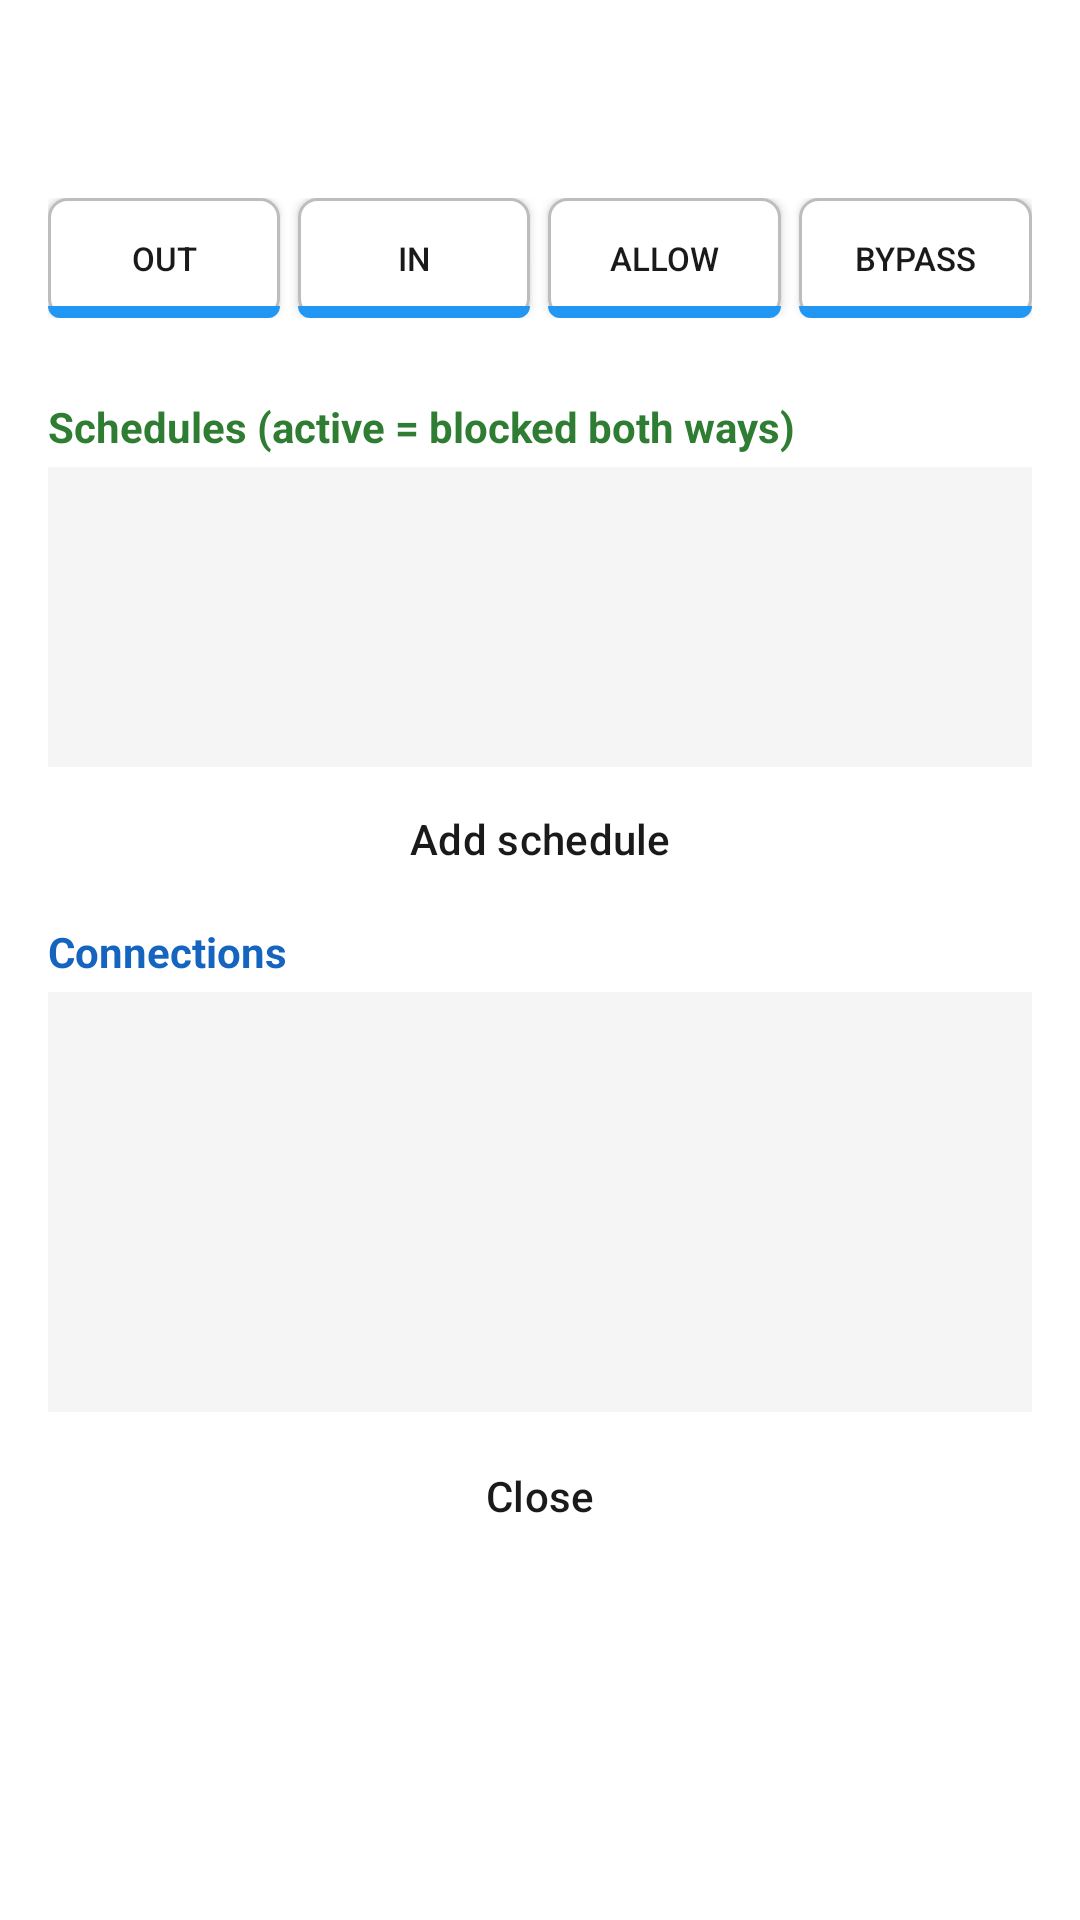

Produce the Android XML layout that renders to this screen, including the resource entries it uses.
<!-- AndroidManifest.xml: application theme Theme.NetMonitor -->
<!-- res/layout/dialog_app_detail.xml -->
<?xml version="1.0" encoding="utf-8"?>
<LinearLayout xmlns:android="http://schemas.android.com/apk/res/android"
    android:layout_width="match_parent"
    android:layout_height="wrap_content"
    android:orientation="vertical"
    android:padding="16dp"
    android:background="@color/md_theme_surface">

    <LinearLayout
        android:layout_width="match_parent"
        android:layout_height="wrap_content"
        android:orientation="horizontal"
        android:gravity="center_vertical"
        android:paddingBottom="10dp">

        <ImageView
            android:id="@+id/detailIcon"
            android:layout_width="40dp"
            android:layout_height="40dp"
            android:layout_marginEnd="10dp"
            android:contentDescription="@null" />

        <LinearLayout
            android:layout_width="0dp"
            android:layout_height="wrap_content"
            android:layout_weight="1"
            android:orientation="vertical">

            <TextView
                android:id="@+id/detailAppName"
                android:layout_width="match_parent"
                android:layout_height="wrap_content"
                android:textColor="@color/md_theme_on_surface"
                android:textSize="16sp"
                android:textStyle="bold"
                android:maxLines="1"
                android:ellipsize="end" />

            <TextView
                android:id="@+id/detailPackage"
                android:layout_width="match_parent"
                android:layout_height="wrap_content"
                android:textColor="@color/md_theme_on_surface_variant"
                android:textSize="11sp"
                android:maxLines="1"
                android:ellipsize="end" />
        </LinearLayout>
    </LinearLayout>

    
    <LinearLayout
        android:layout_width="match_parent"
        android:layout_height="wrap_content"
        android:orientation="horizontal"
        android:gravity="center"
        android:paddingBottom="4dp">

        <ToggleButton
            android:id="@+id/switchBlockOut"
            android:layout_width="0dp"
            android:layout_height="40dp"
            android:layout_weight="1"
            android:layout_marginEnd="3dp"
            android:textOn="Out"
            android:textOff="Out"
            android:textSize="11sp"
            android:minHeight="0dp"
            android:minWidth="0dp"
            android:background="@drawable/bg_toggle_direction"
            android:textColor="@color/toggle_direction_text"
            android:button="@null" />

        <ToggleButton
            android:id="@+id/switchBlockIn"
            android:layout_width="0dp"
            android:layout_height="40dp"
            android:layout_weight="1"
            android:layout_marginStart="3dp"
            android:layout_marginEnd="3dp"
            android:textOn="In"
            android:textOff="In"
            android:textSize="11sp"
            android:minHeight="0dp"
            android:minWidth="0dp"
            android:background="@drawable/bg_toggle_direction"
            android:textColor="@color/toggle_direction_text"
            android:button="@null" />

        <ToggleButton
            android:id="@+id/switchAllow"
            android:layout_width="0dp"
            android:layout_height="40dp"
            android:layout_weight="1"
            android:layout_marginStart="3dp"
            android:layout_marginEnd="3dp"
            android:textOn="Allow"
            android:textOff="Allow"
            android:textSize="11sp"
            android:minHeight="0dp"
            android:minWidth="0dp"
            android:background="@drawable/bg_toggle_bypass"
            android:textColor="@color/toggle_bypass_text"
            android:button="@null" />

        <ToggleButton
            android:id="@+id/switchBypass"
            android:layout_width="0dp"
            android:layout_height="40dp"
            android:layout_weight="1"
            android:layout_marginStart="3dp"
            android:textOn="Bypass"
            android:textOff="Bypass"
            android:textSize="11sp"
            android:minHeight="0dp"
            android:minWidth="0dp"
            android:background="@drawable/bg_toggle_bypass"
            android:textColor="@color/toggle_bypass_text"
            android:button="@null" />
    </LinearLayout>

    <TextView
        android:id="@+id/profileModeHint"
        android:layout_width="match_parent"
        android:layout_height="wrap_content"
        android:textColor="@color/md_theme_on_surface_variant"
        android:textSize="11sp"
        android:paddingBottom="8dp" />

    <TextView
        android:layout_width="match_parent"
        android:layout_height="wrap_content"
        android:text="Schedules (active = blocked both ways)"
        android:textColor="@color/status_running"
        android:textStyle="bold"
        android:paddingBottom="4dp" />

    <androidx.recyclerview.widget.RecyclerView
        android:id="@+id/recyclerSchedules"
        android:layout_width="match_parent"
        android:layout_height="100dp"
        android:background="@color/md_theme_background" />

    <Button
        android:id="@+id/btnAddSchedule"
        android:layout_width="match_parent"
        android:layout_height="wrap_content"
        android:text="Add schedule"
        android:layout_marginTop="4dp" />

    <TextView
        android:layout_width="match_parent"
        android:layout_height="wrap_content"
        android:text="Connections"
        android:textColor="@color/bar_ipv4"
        android:textStyle="bold"
        android:paddingTop="8dp"
        android:paddingBottom="4dp" />

    <ScrollView
        android:layout_width="match_parent"
        android:layout_height="140dp"
        android:background="@color/md_theme_background"
        android:fillViewport="true">

        <TextView
            android:id="@+id/detailConnections"
            android:layout_width="match_parent"
            android:layout_height="wrap_content"
            android:padding="8dp"
            android:textColor="@color/md_theme_on_surface_variant"
            android:textSize="12sp"
            android:textIsSelectable="true" />
    </ScrollView>

    <Button
        android:id="@+id/btnCloseDetail"
        android:layout_width="match_parent"
        android:layout_height="wrap_content"
        android:text="Close"
        android:layout_marginTop="8dp" />
</LinearLayout>
<!-- resources referenced by this layout -->
<resources>
  <color name="bar_ipv4">#1565C0</color>
  <color name="md_theme_background">#F5F5F5</color>
  <color name="md_theme_on_surface">#1A1A1A</color>
  <color name="md_theme_on_surface_variant">#5C5C5C</color>
  <color name="md_theme_surface">#FFFFFF</color>
  <color name="status_running">#2E7D32</color>
  <style name="Theme.NetMonitor" parent="Theme.Material3.DayNight.NoActionBar">
          <item name="colorPrimary">@color/md_theme_primary</item>
          <item name="colorOnPrimary">@color/md_theme_on_primary</item>
          <item name="colorSecondary">@color/md_theme_secondary</item>
          <item name="android:statusBarColor">@color/md_theme_surface</item>
          <item name="android:navigationBarColor">@color/md_theme_background</item>
          <item name="android:windowBackground">@color/md_theme_background</item>
          <item name="colorSurface">@color/md_theme_surface</item>
          <item name="colorOnSurface">@color/md_theme_on_surface</item>
          <item name="android:textColorPrimary">@color/md_theme_on_surface</item>
          <item name="android:textColorSecondary">@color/md_theme_on_surface_variant</item>
  
          
          <item name="materialButtonStyle">@style/Widget.NetMonitor.Button</item>
          <item name="buttonStyle">@style/Widget.NetMonitor.Button</item>
      </style>
  <color name="md_theme_outline">#BDBDBD</color>
  <color name="md_theme_primary">#2E7D32</color>
  <color name="md_theme_on_primary">#FFFFFF</color>
  <color name="md_theme_secondary">#1565C0</color>
  <style name="Widget.NetMonitor.Button" parent="Widget.Material3.Button.TonalButton">
          <item name="cornerRadius">6dp</item>
          <item name="android:minHeight">40dp</item>
          <item name="android:paddingTop">4dp</item>
          <item name="android:paddingBottom">4dp</item>
          <item name="android:insetTop">0dp</item>
          <item name="android:insetBottom">0dp</item>
          <item name="backgroundTint">@color/md_theme_surface</item>
          <item name="android:textColor">@color/md_theme_on_surface</item>
          <item name="strokeColor">@color/md_theme_outline</item>
          <item name="strokeWidth">1dp</item>
          <item name="rippleColor">@color/md_theme_outline</item>
      </style>
</resources>
